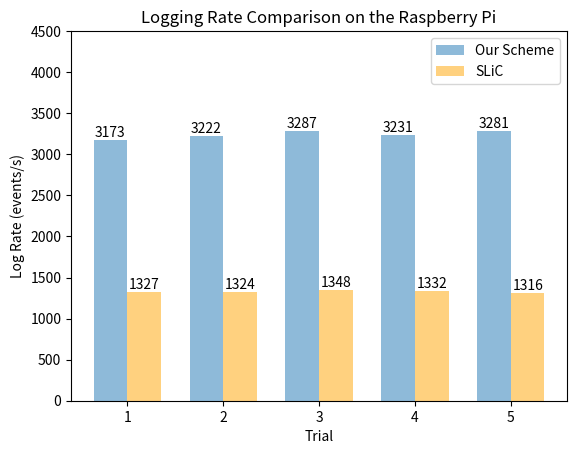

This chart was generated by the following Python code:
import numpy as np
import matplotlib.pyplot as plt
from matplotlib.ticker import MaxNLocator
from collections import namedtuple
import math

def bar():

    n_groups = 5

    means_men = (26083, 26083, 25955, 25764, 25891)
    # #std_men = (2, 3, 4, 1, 2)
    #

    means_women =(11014,10923 , 11014, 10991, 10923)



    fig, ax = plt.subplots()


    index = np.arange(n_groups)
    bar_width = 0.35

    opacity = 0.5
    error_config = {'ecolor': '0.3'}

    rects1 = ax.bar(index, means_men, bar_width,
                    alpha=opacity, error_kw=error_config,
                    label='Our Scheme')

    rects2 = ax.bar(index + bar_width, means_women, bar_width,
                    alpha=opacity, color='orange',
                    error_kw=error_config,
                    label='SLiC')



    ax.set_xlabel('Trial')
    ax.set_ylabel('Log Rate (events/s)')
    ax.set_title('Logging Rate Comparison on the Window Computer')
    ax.set_xticks(index + bar_width / 2)
    # ax.set_yticks()
   # print(list(np.arange(0.5, 2.6, 0.5)))
    #plt.yticks( list(range(0, 26000, 5000)),["0"]+["%.1fx$10^{4}$"%k for k in np.arange(0.5, 2.6, 0.5)])
    plt.yticks( list(range(0, 26000, 5000)),["0"]+["%d K"%k for k in np.arange(5, 26, 5)])
    #print("Im here")
    ax.set_xticklabels(('1', '2', '3', '4', '5'))
    ax.set_ylim((0,32000))

    for rect in rects1:
        height = rect.get_height()
        plt.annotate(height,xy=(rect.get_x() + rect.get_width() / 2, height+2),ha='center', va='bottom')

    for rect in rects2:
        height = rect.get_height()
        plt.annotate(height,xy=(rect.get_x() + rect.get_width() / 2, height+2),ha='center', va='bottom')
    #plt.annotate('mean value of interval : %d' % meandata, xy=(meandata, 90), xytext=(25000, 90),
                 #arrowprops=dict(facecolor='black', shrink=0.10))

    ax.legend()

    #fig.tight_layout()

    plt.show()





def histogram():
    data = []

    for i in range(2, 7):
        with open("period%s_diff.txt"%i, "rb") as ins:
            for line in ins:
                data.append(int(line))

    #bins=[2, 2**2, 2**3, 2**4,2**5,2**6,2**7,2**8,2**9,2**10,2**11,2**12,2**13,2**14,2**15,2**16,2**17]

    bins = np.arange(math.ceil(min(data)),math.floor(max(data)), 5000)
    #ax = plt.subplots()
    #     bins = np.linspace(math.ceil(min(data)),
                       #                    math.floor(max(data)),
                       #                    30) # fixed number of bins

    #plt.xlim([min(data)-5, max(data)+5])

    plt.hist(data, bins=bins, alpha=0.5,edgecolor='black',linewidth=1)

    dataNP = np.array(data)
    meandata = dataNP.mean()
    plt.plot([meandata, meandata], [0, 90], color='blue', linestyle="--")
    plt.plot([16384, 16384], [0, 90], color='red', linestyle="--")

    plt.title('Distribution of time intervals in every state control key update')
    plt.xlabel('time intervals (bin size is 5000 events)')
    plt.ylabel('count')

    plt.annotate('mean : x=%d events'%meandata, xy=(20000,85),color='blue')
    plt.annotate('theoretical interval value: %d events' % 16384, xy=(20000, 80),color='red')
    plt.annotate("24%", xy=(2500, 74),ha='center', va='bottom')
    plt.annotate("17%", xy=(8800, 53), ha='center', va='bottom')
    plt.annotate("15%", xy=(12500, 47), ha='center', va='bottom')
    plt.annotate("12%", xy=(17500, 39), ha='center', va='bottom')
    plt.annotate("9%", xy=(22500, 27), ha='center', va='bottom')
    plt.annotate("6%", xy=(27500, 19), ha='center', va='bottom')
    plt.annotate("5%", xy=(33500, 17), ha='center', va='bottom')
    plt.annotate("2%", xy=(37500, 7), ha='center', va='bottom')
    plt.annotate("3%", xy=(45500, 9), ha='center', va='bottom')
    #plt.annotate("3%", xy=(47500, 9), ha='center', va='bottom')
    plt.annotate("2%", xy=(53500, 7), ha='center', va='bottom')
    plt.annotate("0.7%", xy=(60000, 3), ha='center', va='bottom')
    #plt.annotate("0.7", xy=(62500, 3), ha='center', va='bottom')
    plt.annotate("0%", xy=(67500, 1), ha='center', va='bottom')
    plt.annotate("0.3%", xy=(75500, 2), ha='center', va='bottom')
    #plt.annotate("0.3", xy=(77500, 2), ha='center', va='bottom')


    plt.show()


def bar_PI():

    n_groups = 5

    means_men = (3173, 3222, 3287, 3231, 3281)
    # #std_men = (2, 3, 4, 1, 2)
    #

    means_women =(1327,1324 ,1348, 1332, 1316)



    fig, ax = plt.subplots()


    index = np.arange(n_groups)
    bar_width = 0.35

    opacity = 0.5
    error_config = {'ecolor': '0.3'}

    rects1 = ax.bar(index, means_men, bar_width,
                    alpha=opacity, error_kw=error_config,
                    label='Our Scheme')

    rects2 = ax.bar(index + bar_width, means_women, bar_width,
                    alpha=opacity, color='orange',
                    error_kw=error_config,
                    label='SLiC')



    ax.set_xlabel('Trial')
    ax.set_ylabel('Log Rate (events/s)')
    ax.set_title('Logging Rate Comparison on the Raspberry Pi')
    ax.set_xticks(index + bar_width / 2)
    # ax.set_yticks()
   # print(list(np.arange(0.5, 2.6, 0.5)))
    #plt.yticks( list(range(0, 26000, 5000)),["0"]+["%.1fx$10^{4}$"%k for k in np.arange(0.5, 2.6, 0.5)])
    #plt.yticks( list(range(0, 26000, 5000)),["0"]+["%d K"%k for k in np.arange(5, 26, 5)])
    #print("Im here")
    ax.set_xticklabels(('1', '2', '3', '4', '5'))
    ax.set_ylim((0,4500))

    for rect in rects1:
        height = rect.get_height()
        plt.annotate(height,xy=(rect.get_x() + rect.get_width() / 2, height+2),ha='center', va='bottom')

    for rect in rects2:
        height = rect.get_height()
        plt.annotate(height,xy=(rect.get_x() + rect.get_width() / 2, height+2),ha='center', va='bottom')
    #plt.annotate('mean value of interval : %d' % meandata, xy=(meandata, 90), xytext=(25000, 90),
                 #arrowprops=dict(facecolor='black', shrink=0.10))

    ax.legend()

    #fig.tight_layout()

    plt.show()


#histogram()
bar_PI()
